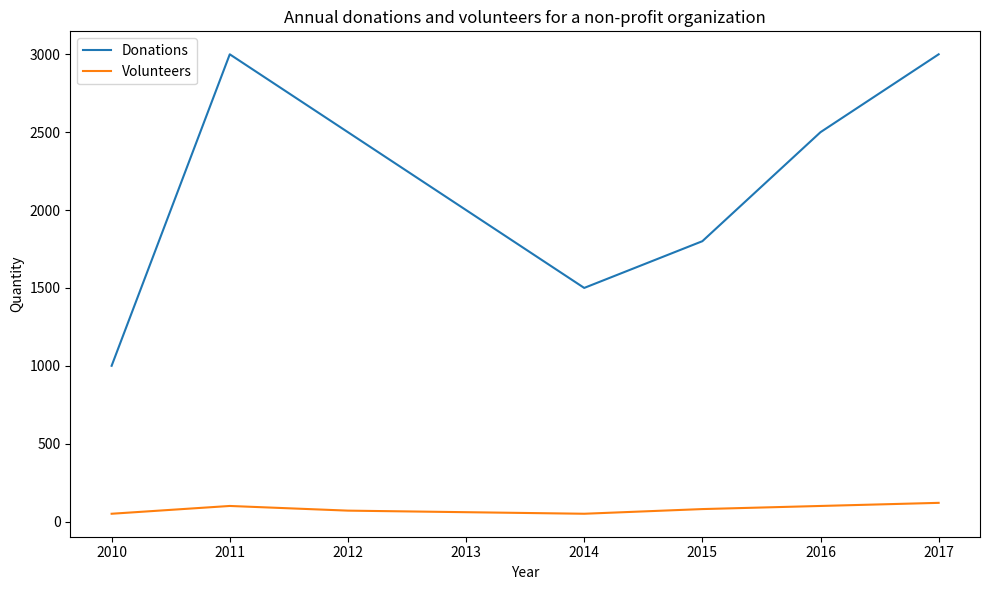

This figure's Python source: (Note: this script raises an exception after producing the figure.)

import matplotlib.pyplot as plt

x = [2010, 2011, 2012, 2013, 2014, 2015, 2016, 2017]
donations = [1000, 3000, 2500, 2000, 1500, 1800, 2500, 3000]
volunteers = [50, 100, 70, 60, 50, 80, 100, 120]

# creating figure and adding subplot 
fig = plt.figure(figsize=(10,6))
ax = fig.add_subplot()

# plotting line chart
ax.plot(x, donations, label='Donations', color='#1f77b4')
ax.plot(x, volunteers, label='Volunteers', color='#ff7f0e')

# setting title
ax.set_title('Annual donations and volunteers for a non-profit organization')

# setting axes labels
ax.set_xlabel('Year')
ax.set_ylabel('Quantity')

# setting x ticks
ax.set_xticks(x)

# setting legend
ax.legend(loc='best')

# automatically resize the image
plt.tight_layout()

# saving the plotted figure
plt.savefig('line chart/png/104.png')

# clearing the current image state
plt.clf()
